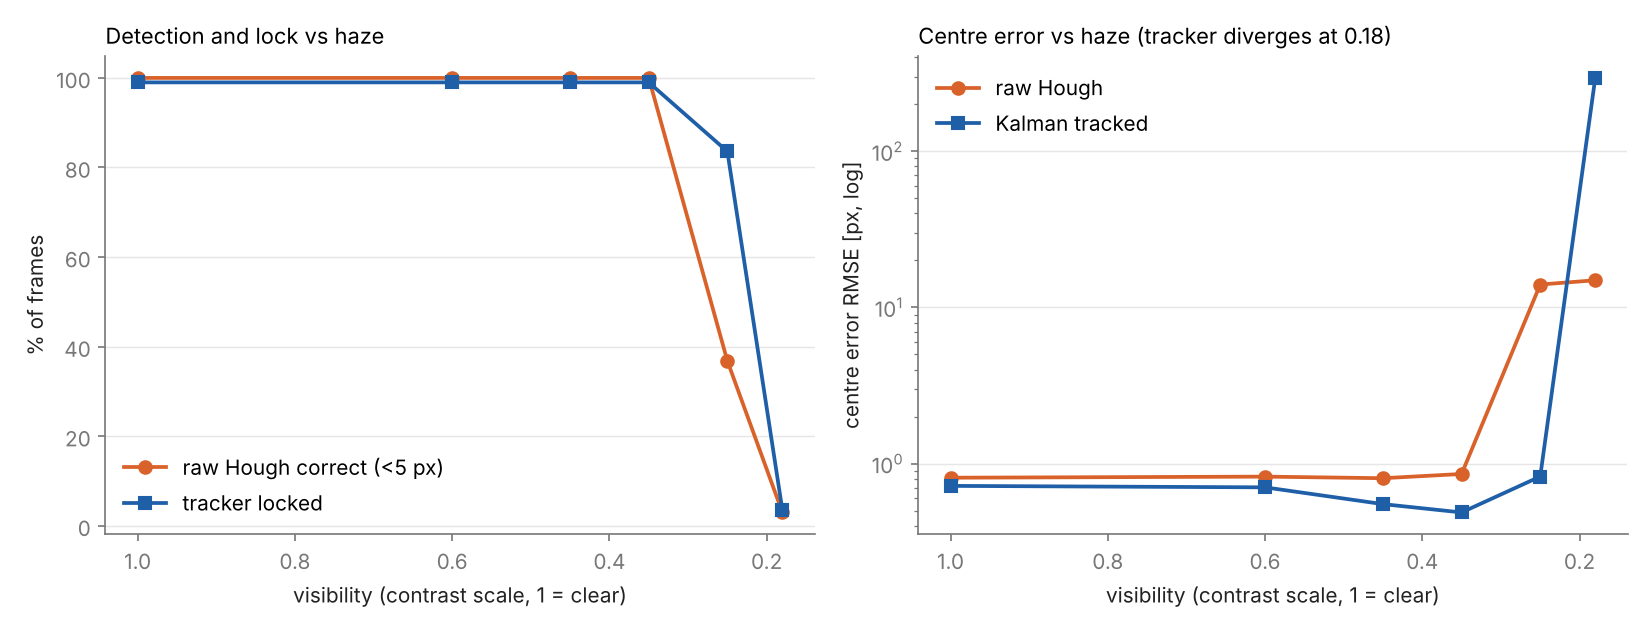

The file beside this chart, header and first rows:
1, 100, 99.00497512437812, 0.8122280156518491, 0.7199882514536662, 0.367467902361559, 0.2003700133892402
0.6, 100, 99, 0.8254, 0.7048, 0.364, 0.1871
0.45, 100, 99, 0.8064, 0.5503, 0.294, 0.1344
0.35, 100, 99, 0.8583, 0.4867, 0.2554, 0.1101
0.25, 36.82, 83.58, 14.02, 0.8267, 0.3616, 0.1383
0.18, 2.985, 3.483, 14.93, 295, NaN, NaN
